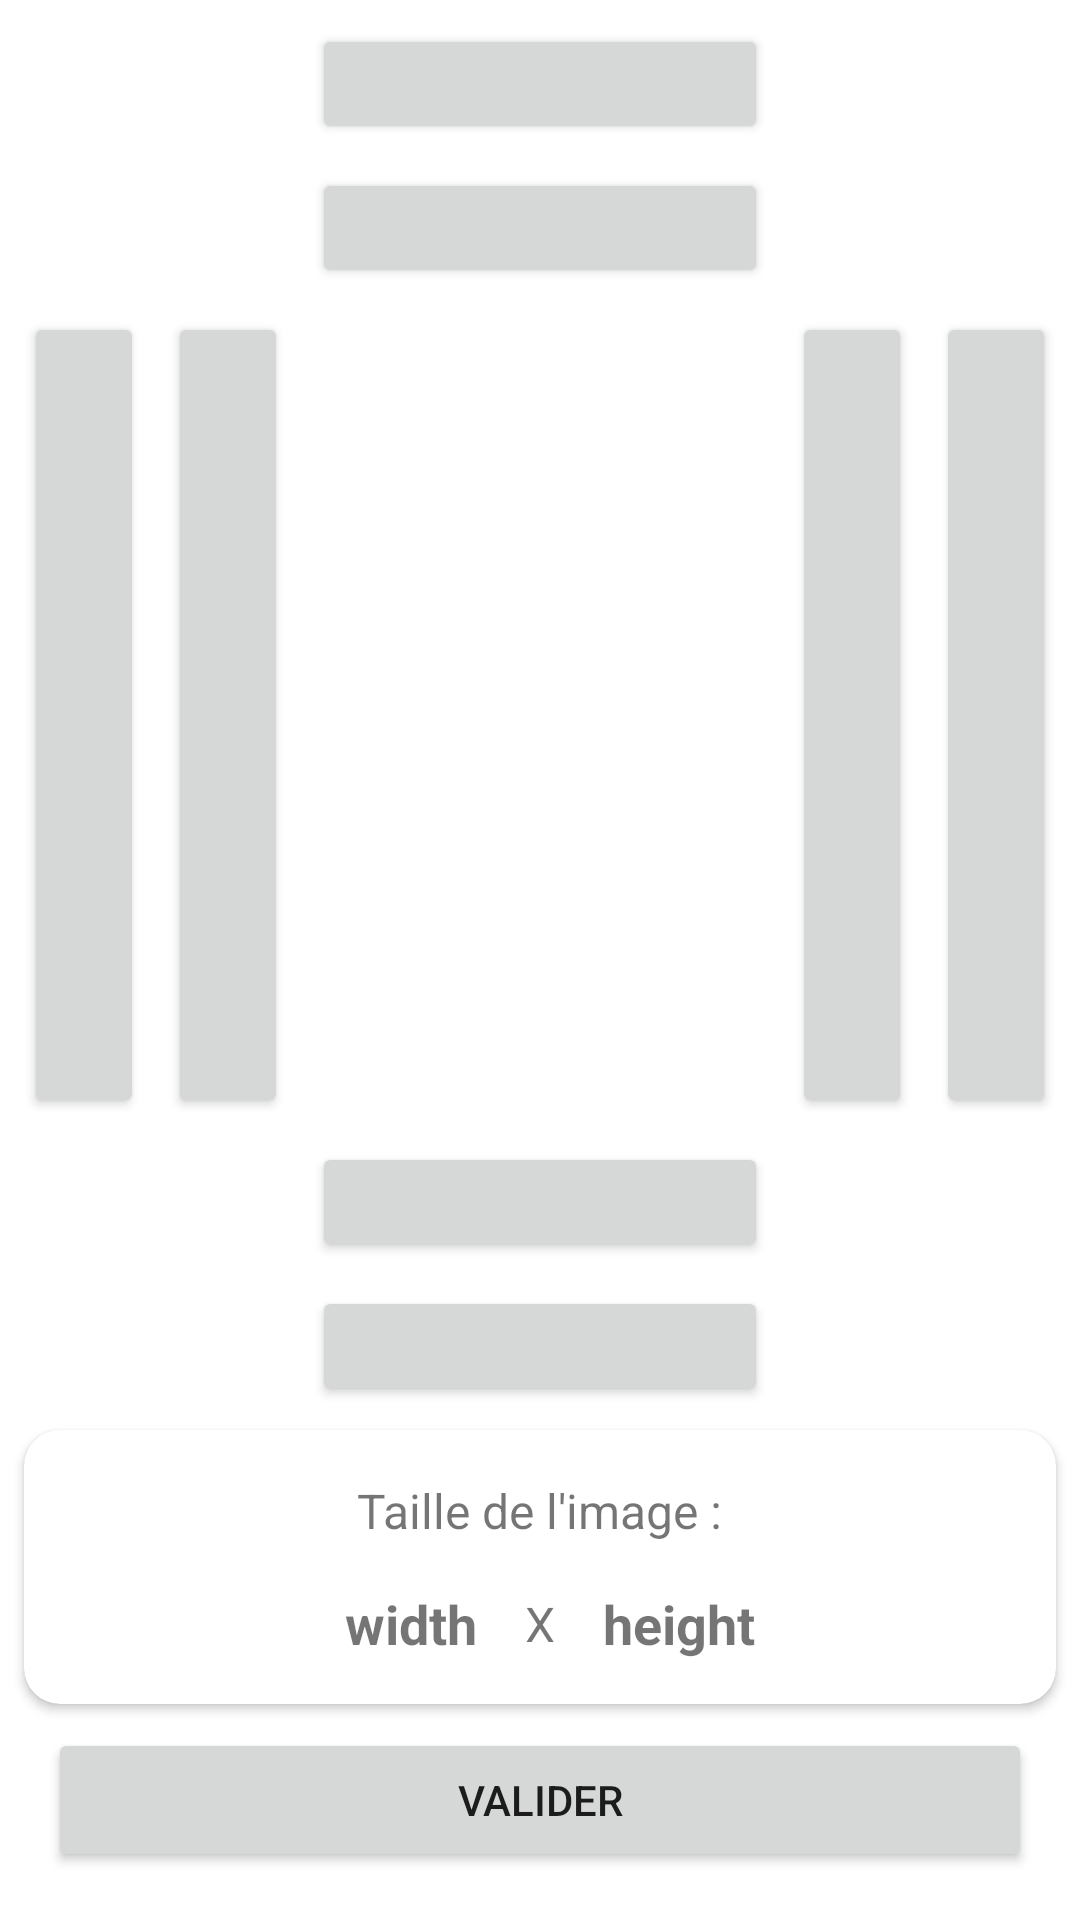

Android layout source for this screen:
<!-- AndroidManifest.xml: application theme Theme.LEGOImageTransform -->
<!-- res/layout/activity_adjust_size.xml -->
<?xml version="1.0" encoding="utf-8"?>
<androidx.constraintlayout.widget.ConstraintLayout xmlns:android="http://schemas.android.com/apk/res/android"
    xmlns:app="http://schemas.android.com/apk/res-auto"
    xmlns:tools="http://schemas.android.com/tools"
    android:layout_width="match_parent"
    android:layout_height="match_parent"
    tools:context=".ImageSetupActivity">


    <Button
        android:id="@+id/remove_top"
        android:layout_width="0dp"
        android:layout_height="40dp"
        android:layout_marginBottom="8dp"
        android:insetTop="0dp"
        android:insetBottom="0dp"
        android:textSize="18sp"
        android:textStyle="bold"
        app:layout_constraintBottom_toTopOf="@+id/reduced_bitmap"
        app:layout_constraintEnd_toEndOf="@+id/reduced_bitmap"
        app:layout_constraintStart_toStartOf="@+id/reduced_bitmap" />

    <Button
        android:id="@+id/add_top"
        android:layout_width="0dp"
        android:layout_height="40dp"
        android:layout_marginBottom="8dp"
        android:insetTop="0dp"
        android:insetBottom="0dp"
        android:textSize="18sp"
        android:textStyle="bold"
        app:layout_constraintBottom_toTopOf="@+id/remove_top"
        app:layout_constraintEnd_toEndOf="@+id/reduced_bitmap"
        app:layout_constraintStart_toStartOf="@+id/reduced_bitmap" />

    <Button
        android:id="@+id/add_right"
        android:layout_width="40dp"
        android:layout_height="0dp"
        android:layout_marginEnd="8dp"
        android:insetTop="0dp"
        android:insetBottom="0dp"
        android:textSize="18sp"
        android:textStyle="bold"
        app:layout_constraintBottom_toBottomOf="@+id/reduced_bitmap"
        app:layout_constraintEnd_toEndOf="parent"
        app:layout_constraintTop_toTopOf="@+id/reduced_bitmap" />

    <Button
        android:id="@+id/remove_right"
        android:layout_width="40dp"
        android:layout_height="0dp"
        android:layout_marginEnd="8dp"
        android:insetTop="0dp"
        android:insetBottom="0dp"
        android:textSize="18sp"
        android:textStyle="bold"
        app:layout_constraintBottom_toBottomOf="@+id/reduced_bitmap"
        app:layout_constraintEnd_toStartOf="@+id/add_right"
        app:layout_constraintTop_toTopOf="@+id/reduced_bitmap" />

    <Button
        android:id="@+id/remove_left"
        android:layout_width="40dp"
        android:layout_height="0dp"
        android:layout_marginStart="8dp"
        android:insetTop="0dp"
        android:insetBottom="0dp"
        android:textSize="18sp"
        android:textStyle="bold"
        app:layout_constraintBottom_toBottomOf="@+id/reduced_bitmap"
        app:layout_constraintStart_toEndOf="@+id/add_left"
        app:layout_constraintTop_toTopOf="@+id/reduced_bitmap" />

    <Button
        android:id="@+id/add_left"
        android:layout_width="40dp"
        android:layout_height="0dp"
        android:layout_marginStart="8dp"
        android:insetTop="0dp"
        android:insetBottom="0dp"
        android:textSize="18sp"
        android:textStyle="bold"
        app:layout_constraintBottom_toBottomOf="@+id/reduced_bitmap"
        app:layout_constraintStart_toStartOf="parent"
        app:layout_constraintTop_toTopOf="@+id/reduced_bitmap" />

    <Button
        android:id="@+id/remove_bottom"
        android:layout_width="0dp"
        android:layout_height="40dp"
        android:layout_marginTop="8dp"
        android:insetTop="0dp"
        android:insetBottom="0dp"
        android:textSize="18sp"
        android:textStyle="bold"
        app:layout_constraintEnd_toEndOf="@+id/reduced_bitmap"
        app:layout_constraintStart_toStartOf="@+id/reduced_bitmap"
        app:layout_constraintTop_toBottomOf="@+id/reduced_bitmap" />

    <Button
        android:id="@+id/add_bottom"
        android:layout_width="0dp"
        android:layout_height="40dp"
        android:layout_marginTop="8dp"
        android:insetTop="0dp"
        android:insetBottom="0dp"
        android:textSize="18sp"
        android:textStyle="bold"
        app:layout_constraintEnd_toEndOf="@+id/reduced_bitmap"
        app:layout_constraintStart_toStartOf="@+id/reduced_bitmap"
        app:layout_constraintTop_toBottomOf="@+id/remove_bottom" />

    <com.google.android.material.card.MaterialCardView
        android:id="@+id/view"
        android:layout_width="match_parent"
        android:layout_height="wrap_content"
        android:layout_margin="8dp"
        android:layout_marginStart="8dp"
        android:layout_marginEnd="8dp"
        android:layout_marginBottom="16dp"
        app:cardCornerRadius="12dp"
        app:layout_constraintBottom_toTopOf="@id/validate"
        app:layout_constraintEnd_toEndOf="parent"
        app:layout_constraintStart_toStartOf="parent"
        app:cardElevation="2dp">

        <androidx.constraintlayout.widget.ConstraintLayout
            android:layout_width="match_parent"
            android:layout_height="wrap_content"
            android:layout_gravity="center"
            android:foregroundGravity="center">

            <TextView
                android:id="@+id/textView4"
                android:layout_width="wrap_content"
                android:layout_height="wrap_content"
                android:layout_marginTop="16dp"
                android:layout_marginBottom="16dp"
                android:text="X"
                android:textSize="16sp"
                app:layout_constraintBottom_toBottomOf="parent"
                app:layout_constraintEnd_toEndOf="parent"
                app:layout_constraintStart_toStartOf="parent"
                app:layout_constraintTop_toBottomOf="@+id/textView7" />

            <TextView
                android:id="@+id/width"
                android:layout_width="wrap_content"
                android:layout_height="wrap_content"
                android:layout_marginEnd="16dp"
                android:text="width"
                android:textSize="18sp"
                android:textStyle="bold"
                app:layout_constraintBottom_toBottomOf="@+id/textView4"
                app:layout_constraintEnd_toStartOf="@+id/textView4"
                app:layout_constraintTop_toTopOf="@+id/textView4" />

            <TextView
                android:id="@+id/height"
                android:layout_width="wrap_content"
                android:layout_height="wrap_content"
                android:layout_marginStart="16dp"
                android:text="height"
                android:textSize="18sp"
                android:textStyle="bold"
                app:layout_constraintBottom_toBottomOf="@+id/textView4"
                app:layout_constraintStart_toEndOf="@+id/textView4"
                app:layout_constraintTop_toTopOf="@+id/textView4" />

            <TextView
                android:id="@+id/textView7"
                android:layout_width="wrap_content"
                android:layout_height="wrap_content"
                android:layout_marginTop="16dp"
                android:text="Taille de l'image :"
                android:textSize="16sp"
                app:layout_constraintEnd_toEndOf="parent"
                app:layout_constraintStart_toStartOf="parent"
                app:layout_constraintTop_toTopOf="parent" />

        </androidx.constraintlayout.widget.ConstraintLayout>
    </com.google.android.material.card.MaterialCardView>

    <Button
        android:id="@+id/validate"
        android:layout_width="0dp"
        android:layout_height="wrap_content"
        android:layout_marginStart="16dp"
        android:layout_marginEnd="16dp"
        android:layout_marginBottom="16dp"
        android:text="Valider"
        app:layout_constraintBottom_toBottomOf="parent"
        app:layout_constraintEnd_toEndOf="parent"
        app:layout_constraintStart_toStartOf="parent" />

    <ImageView
        android:id="@+id/reduced_bitmap"
        android:layout_width="0dp"
        android:layout_height="0dp"
        android:layout_marginStart="8dp"
        android:layout_marginTop="104dp"
        android:layout_marginEnd="8dp"
        android:layout_marginBottom="104dp"
        app:layout_constraintBottom_toTopOf="@+id/view"
        app:layout_constraintEnd_toStartOf="@+id/remove_right"
        app:layout_constraintStart_toEndOf="@+id/remove_left"
        app:layout_constraintTop_toTopOf="parent"
        tools:srcCompat="@tools:sample/avatars" />

</androidx.constraintlayout.widget.ConstraintLayout>
<!-- resources referenced by this layout -->
<resources>
  <style name="Theme.LEGOImageTransform" parent="Theme.MaterialComponents.DayNight.DarkActionBar">
          
          <item name="colorPrimary">@color/purple_500</item>
          <item name="colorPrimaryVariant">@color/purple_700</item>
          <item name="colorOnPrimary">@color/white</item>
          
          <item name="colorSecondary">@color/teal_200</item>
          <item name="colorSecondaryVariant">@color/teal_700</item>
          <item name="colorOnSecondary">@color/black</item>
          
          <item name="android:statusBarColor" tools:targetApi="l">?attr/colorPrimaryVariant</item>
          
      </style>
  <!-- not gathered from this repository: default colours our renderer supplied (Android Studio template values) -->
  <color name="purple_500">#FF6200EE</color>
  <color name="purple_700">#FF3700B3</color>
  <color name="teal_200">#FF03DAC5</color>
  <color name="teal_700">#FF018786</color>
  <color name="black">#FF000000</color>
  <color name="white">#FFFFFFFF</color>
</resources>
